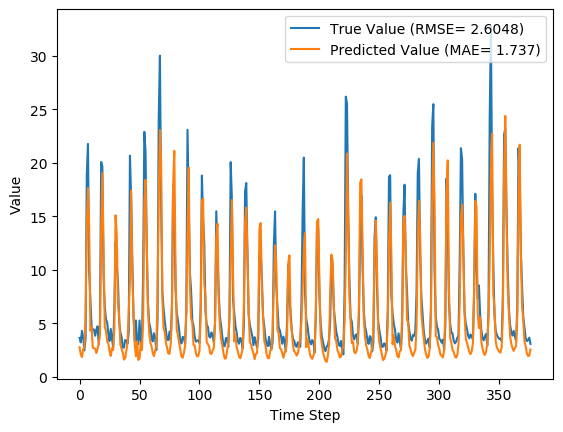

Source data for this figure (header and first rows):
y_true, y_pred, y_true_scaled, y_pred_scaled
3.63, 2.762, 0.08847, 0.06133
3.21, 2.09, 0.07534, 0.04032
4.29, 1.834, 0.1091, 0.03231
3.67, 2.567, 0.08972, 0.05524
2.46, 2.712, 0.05189, 0.05976
3.54, 5.732, 0.08565, 0.1542
18.82, 14.22, 0.5633, 0.4196
21.76, 17.64, 0.6552, 0.5263
9.83, 14.05, 0.2823, 0.4142
7.16, 4.309, 0.1988, 0.1097
4.67, 4.644, 0.121, 0.1202
4.44, 2.734, 0.1138, 0.06045
4.4, 2.672, 0.1125, 0.05852
3.83, 2.607, 0.09472, 0.0565
4.42, 2.214, 0.1132, 0.04421
4.72, 2.632, 0.1225, 0.05726
3.03, 3.096, 0.06971, 0.07176
4.87, 3.924, 0.1272, 0.09765
20.07, 13.64, 0.6024, 0.4015
19.62, 19.03, 0.5883, 0.57
9.33, 12.2, 0.2666, 0.3565
6.56, 4.649, 0.1801, 0.1203
5.37, 4.291, 0.1429, 0.1091
5.07, 3.337, 0.1335, 0.07929
4.02, 3.089, 0.1007, 0.07155
3.34, 2.376, 0.0794, 0.04925
4.47, 1.945, 0.1147, 0.03579
3.61, 2.675, 0.08784, 0.05861
2.75, 2.498, 0.06096, 0.05307
6.28, 4.501, 0.1713, 0.1157
12.55, 15.09, 0.3673, 0.4468
10.44, 13.22, 0.3013, 0.3882
9.01, 6.853, 0.2566, 0.1892
5.12, 5.738, 0.135, 0.1543
4.16, 3.011, 0.105, 0.06911
3.72, 2.654, 0.09128, 0.05796
2.73, 2.268, 0.06033, 0.0459
2.73, 1.606, 0.06033, 0.02518
3.43, 1.741, 0.08221, 0.0294
3.4, 2.407, 0.08128, 0.05023
3.1, 3.247, 0.0719, 0.07651
4.17, 6.117, 0.1053, 0.1662
20.66, 8.973, 0.6208, 0.2555
16.78, 17.41, 0.4995, 0.5192
10.67, 9.415, 0.3085, 0.2693
5.59, 5.764, 0.1497, 0.1552
3.31, 3.1, 0.07846, 0.0719
5.26, 1.915, 0.1394, 0.03485
3.05, 3.302, 0.07033, 0.0782
3.04, 1.571, 0.07002, 0.02409
5.26, 1.717, 0.1394, 0.02865
3.41, 3.153, 0.08159, 0.07356
3.07, 2.498, 0.07096, 0.05307
9.62, 5.188, 0.2757, 0.1372
22.89, 16.3, 0.6905, 0.4847
21.04, 18.41, 0.6327, 0.5505
12.14, 12.56, 0.3545, 0.3677
7.0, 6.415, 0.1938, 0.1755
5.08, 4.214, 0.1338, 0.1067
4.58, 3.206, 0.1182, 0.07521
... 317 more rows
